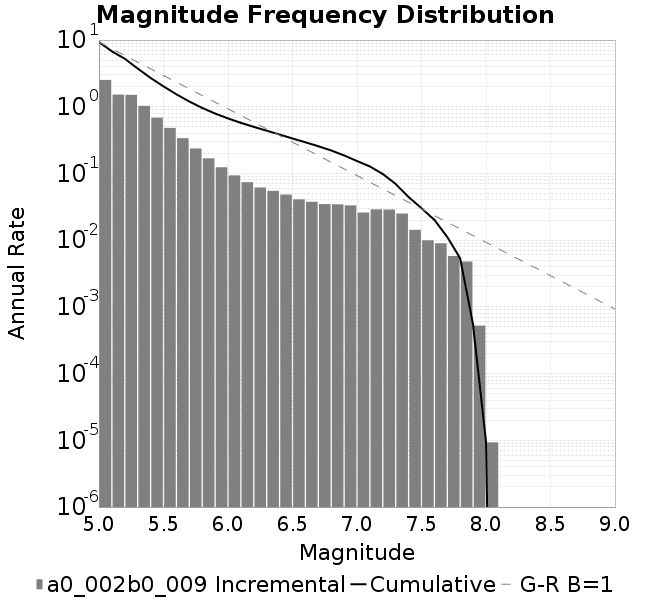

The data file committed next to this chart (first rows):
Magnitude, Incremental Rate (1/yr), Cumulative Rate (1/yr)
5.0, 2.522, 9.281
5.1, 1.521, 6.759
5.2, 1.506, 5.238
5.3, 1.029, 3.732
5.4, 0.687, 2.702
5.5, 0.4819, 2.015
5.6, 0.3378, 1.533
5.7, 0.2368, 1.196
5.8, 0.1686, 0.9588
5.9, 0.1239, 0.7902
6.0, 0.09364, 0.6663
6.1, 0.07402, 0.5726
6.2, 0.06151, 0.4986
6.3, 0.05486, 0.4371
6.4, 0.04825, 0.3822
6.5, 0.04091, 0.334
6.6, 0.03758, 0.2931
6.7, 0.03474, 0.2555
6.8, 0.03447, 0.2208
6.9, 0.03323, 0.1863
7.0, 0.02595, 0.1531
7.1, 0.02896, 0.1271
7.2, 0.02876, 0.09815
7.3, 0.02506, 0.06938
7.4, 0.01428, 0.04432
7.5, 0.009962, 0.03004
7.6, 0.008967, 0.02008
7.7, 0.005794, 0.01111
7.8, 0.004783, 0.005316
7.9, 5.241729409568193E-4, 5.334915710182739E-4
8.0, 9.318630061454566E-6, 9.318630061454566E-6
8.1, 0.0, 0.0
8.2, 0.0, 0.0
8.3, 0.0, 0.0
8.4, 0.0, 0.0
8.5, 0.0, 0.0
8.6, 0.0, 0.0
8.7, 0.0, 0.0
8.8, 0.0, 0.0
8.9, 0.0, 0.0
